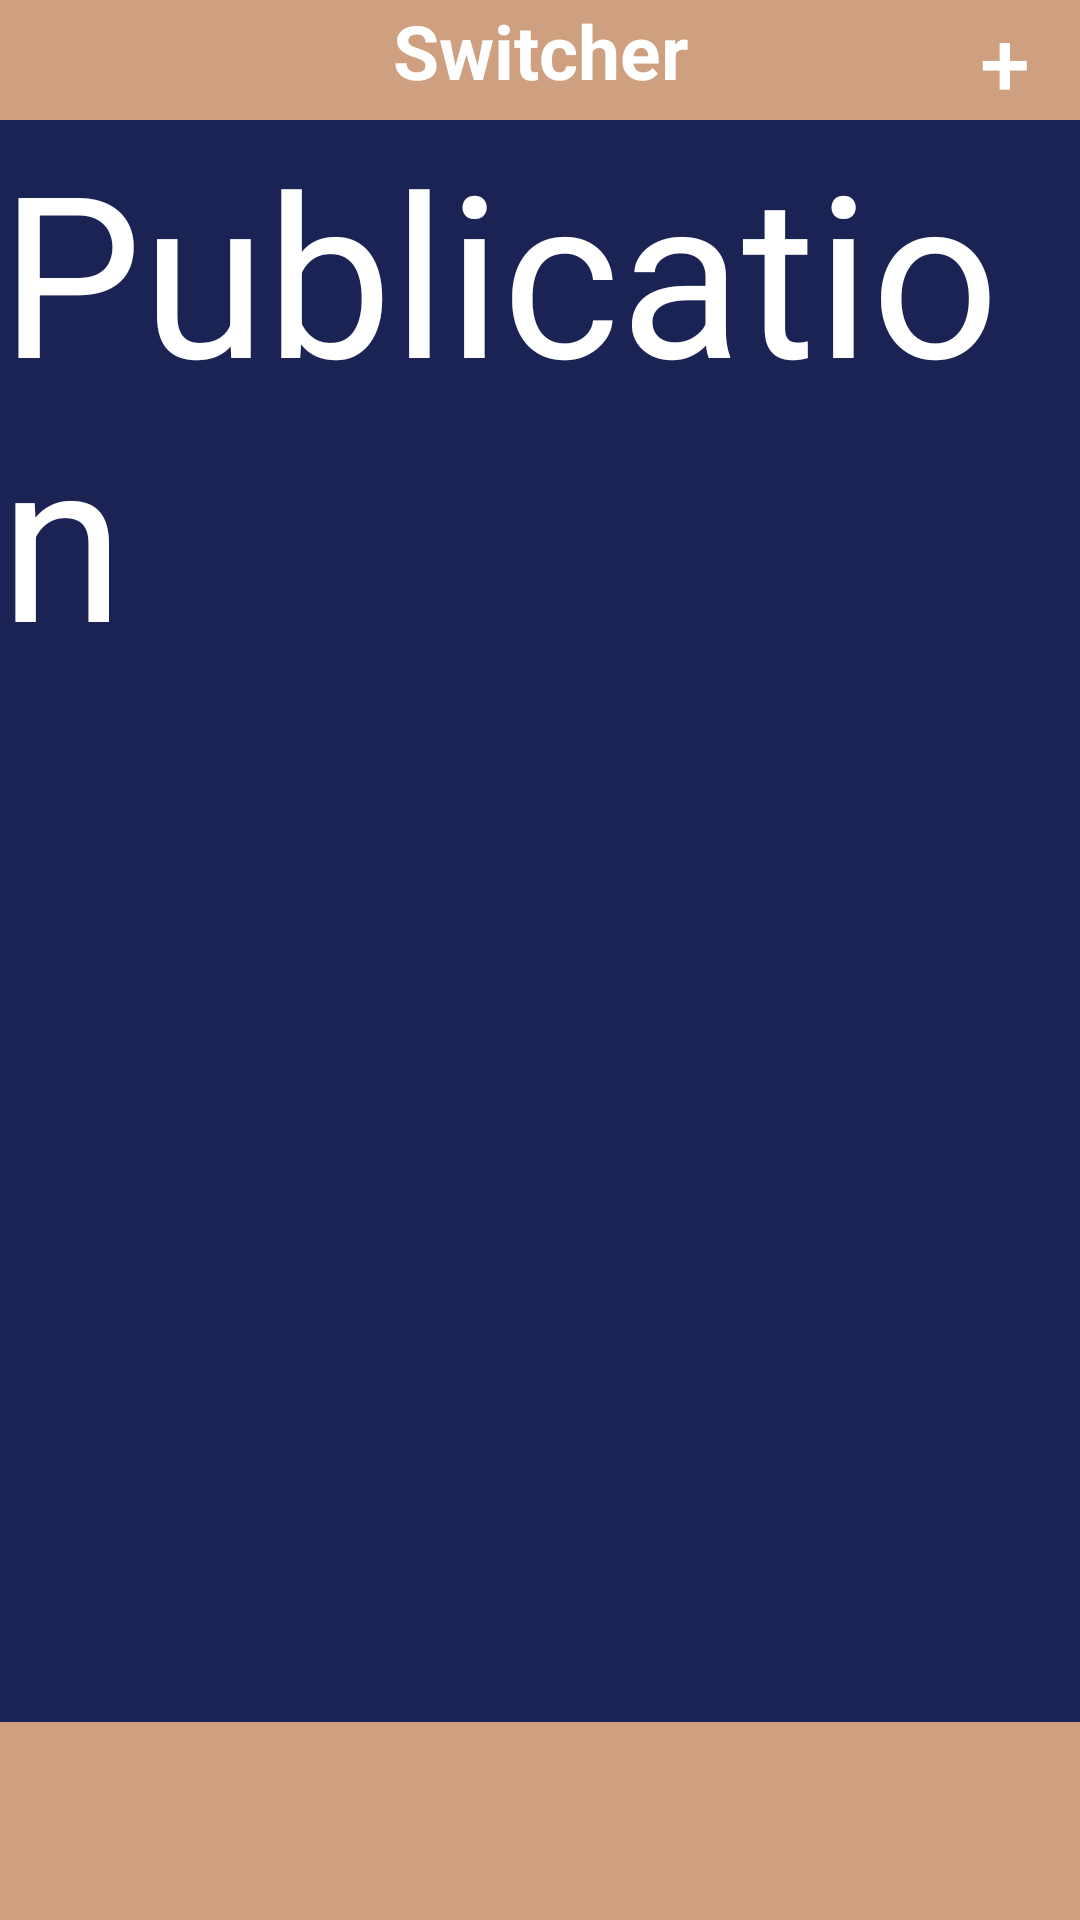

Here is an Android app screen rendered from its layout file. Give the layout XML and the strings, colors and styles it references.
<!-- AndroidManifest.xml: application theme AppTheme -->
<!-- res/layout/activity_publication_page.xml -->
<?xml version="1.0" encoding="utf-8"?>
<androidx.constraintlayout.widget.ConstraintLayout xmlns:android="http://schemas.android.com/apk/res/android"
    xmlns:app="http://schemas.android.com/apk/res-auto"
    xmlns:tools="http://schemas.android.com/tools"
    android:layout_width="match_parent"
    android:layout_height="match_parent"
    tools:context=".publication_page">

    <TextView
        android:id="@+id/lbl_topBar"
        android:layout_width="0dp"
        android:layout_height="40dp"
        android:background="#CEA07F"
        android:text="@string/str_Switcher"
        android:textAlignment="center"
        android:textColor="#FFFFFF"
        android:textSize="25sp"
        android:textStyle="bold"
        app:layout_constraintEnd_toEndOf="parent"
        app:layout_constraintStart_toStartOf="parent"
        app:layout_constraintTop_toTopOf="parent" />

    <Button
        android:id="@+id/btn_addPubli"
        android:layout_width="50dp"
        android:layout_height="40dp"
        android:background="@null"
        android:backgroundTint="#CEA07F"
        android:backgroundTintMode="src_in"
        android:shadowColor="#00000000"
        android:text="@string/str_plus"
        android:textAlignment="center"
        android:textColor="#FFFFFF"
        android:textSize="30sp"
        app:layout_constraintEnd_toEndOf="parent"
        app:layout_constraintTop_toTopOf="parent"
        style="?android:attr/borderlessButtonStyle" />

    <ScrollView
        android:id="@+id/scrollViewMain"
        android:layout_width="0dp"
        android:layout_height="0dp"
        android:background="@drawable/background_blue"
        app:layout_constraintBottom_toTopOf="@+id/btn_publi"
        app:layout_constraintEnd_toEndOf="parent"
        app:layout_constraintHorizontal_bias="1.0"
        app:layout_constraintStart_toStartOf="parent"
        app:layout_constraintTop_toBottomOf="@+id/lbl_topBar">

        <LinearLayout
            android:layout_width="match_parent"
            android:layout_height="wrap_content"
            android:orientation="vertical">

            <TextView
                android:id="@+id/textView3"
                android:layout_width="match_parent"
                android:layout_height="wrap_content"
                android:text="Publication"
                android:textColor="#FFFFFF"
                android:textSize="75sp" />

        </LinearLayout>
    </ScrollView>

    <Button
        android:id="@+id/btn_publi"
        style="?android:attr/borderlessButtonStyle"
        android:layout_width="139dp"
        android:layout_height="66dp"
        android:background="#CEA07F"
        android:foreground="@drawable/bouton_publi_small_down"
        app:layout_constraintBottom_toBottomOf="parent"
        app:layout_constraintEnd_toEndOf="parent"
        app:layout_constraintStart_toStartOf="parent" />

    <Button
        android:id="@+id/btn_settings"
        style="?android:attr/borderlessButtonStyle"
        android:layout_width="0dp"
        android:layout_height="0dp"
        android:background="#CEA07F"
        android:foreground="@drawable/bouton_settings_small"
        app:layout_constraintBottom_toBottomOf="parent"
        app:layout_constraintEnd_toEndOf="parent"
        app:layout_constraintStart_toEndOf="@+id/btn_publi"
        app:layout_constraintTop_toTopOf="@+id/btn_publi"
        app:layout_constraintVertical_bias="0.0" />

    <Button
        android:id="@+id/btn_account"
        style="?android:attr/borderlessButtonStyle"
        android:layout_width="0dp"
        android:layout_height="0dp"
        android:background="#CEA07F"
        android:drawingCacheQuality="auto"
        android:foreground="@drawable/bouton_account_small"
        app:layout_constraintBottom_toBottomOf="parent"
        app:layout_constraintEnd_toStartOf="@+id/btn_publi"
        app:layout_constraintHorizontal_bias="0.0"
        app:layout_constraintStart_toStartOf="parent"
        app:layout_constraintTop_toTopOf="@+id/btn_publi"
        app:layout_constraintVertical_bias="0.0"
        tools:targetApi="m" />

</androidx.constraintlayout.widget.ConstraintLayout>
<!-- resources referenced by this layout -->
<resources>
  <!-- drawable background_blue: png bitmap (drawable, 1526 bytes) -->
  <!-- drawable bouton_account_small: png bitmap (drawable, 10456 bytes) -->
  <!-- drawable bouton_publi_small_down: png bitmap (drawable, 22647 bytes) -->
  <!-- drawable bouton_settings_small: png bitmap (drawable, 15020 bytes) -->
  <string name="str_Switcher">Switcher</string>
  <string name="str_plus">+</string>
  <style name="AppTheme" parent="Theme.AppCompat.Light.NoActionBar"> </style>
</resources>
